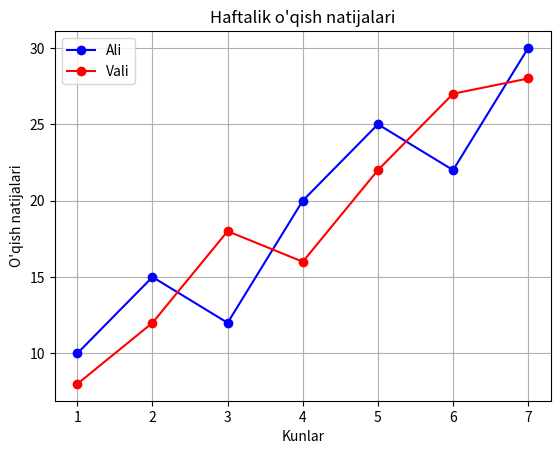

This figure's Python source:
import matplotlib.pyplot as plt

kunlar = [1, 2, 3, 4, 5, 6, 7]
ali = [10, 15, 12, 20, 25, 22, 30]
vali = [8, 12, 18, 16, 22, 27, 28]

plt.plot(kunlar, ali, color="blue", marker="o", label="Ali")
plt.plot(kunlar, vali, color="red", marker="o", label="Vali")

plt.title("Haftalik o'qish natijalari")
plt.xlabel("Kunlar")
plt.ylabel("O'qish natijalari")

plt.legend()
plt.grid()

plt.show()
